Image classification data set "dataset" (queirozPedro/Classificacao-de-Celulas-Medula-Ossea on GitHub). Class labels (7): BLA 0001 1000, EOS 0001 1000, LYT 0001 1000, MON 0001 1000, NGS 0001 1000, NIF 0001 1000, PMO 0001 1000.

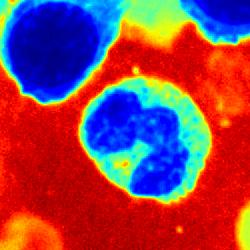
Label: EOS 0001 1000

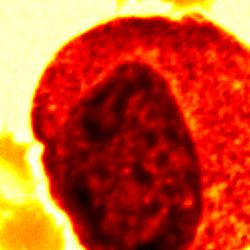
Label: PMO 0001 1000

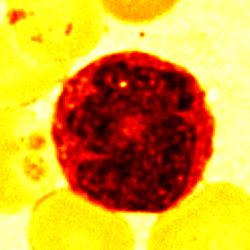
Label: MON 0001 1000

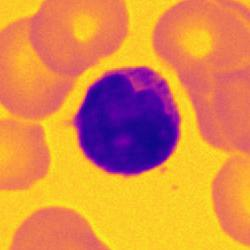
Label: LYT 0001 1000

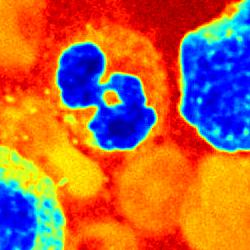
Label: NGS 0001 1000

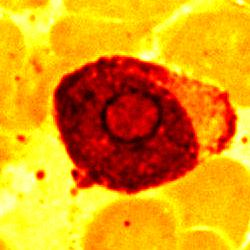
Label: BLA 0001 1000
